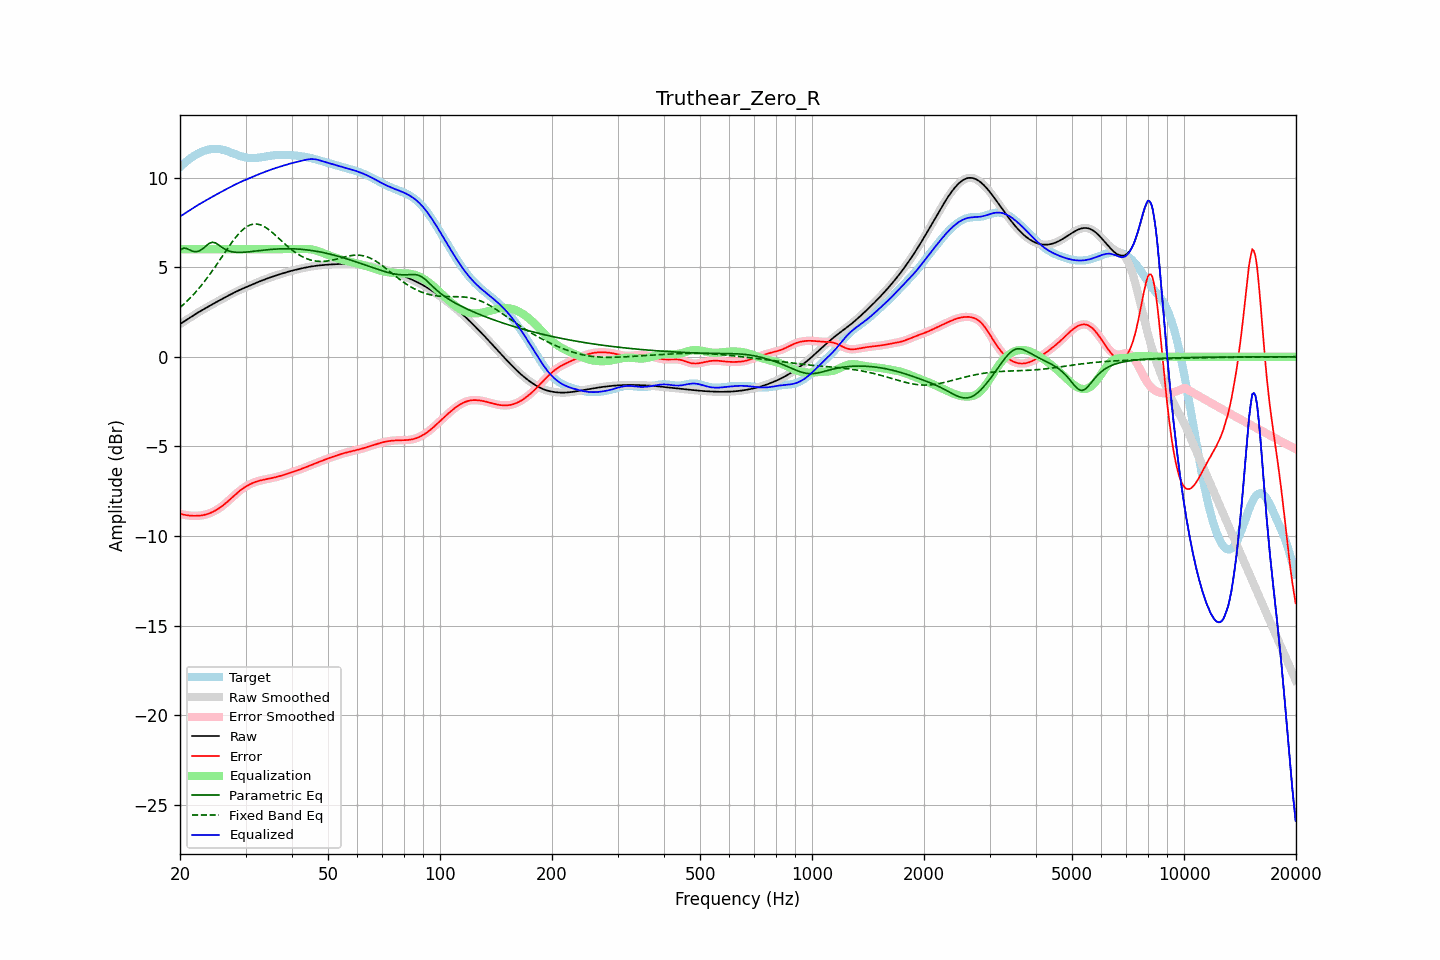

The data file committed next to this chart (first rows):
frequency, raw, error, smoothed, error_smoothed, equalization, parametric_eq, fixed_band_eq, equalized_raw, equalized_smoothed, target
20.00, 1.82, -8.76, 1.82, -8.76, 6.00, 5.93, 2.74, 7.82, 7.82, 10.58
20.20, 1.88, -8.78, 1.88, -8.78, 6.00, 5.99, 2.82, 7.88, 7.88, 10.66
20.40, 1.94, -8.80, 1.94, -8.80, 6.00, 6.06, 2.90, 7.94, 7.94, 10.74
20.61, 2.00, -8.82, 2.00, -8.82, 6.00, 6.05, 2.99, 8.00, 8.00, 10.82
20.81, 2.06, -8.84, 2.06, -8.84, 6.00, 6.04, 3.07, 8.06, 8.06, 10.90
21.02, 2.12, -8.85, 2.12, -8.85, 6.00, 6.00, 3.16, 8.12, 8.12, 10.97
21.23, 2.17, -8.86, 2.17, -8.86, 6.00, 5.96, 3.25, 8.17, 8.17, 11.04
21.44, 2.23, -8.87, 2.23, -8.87, 6.00, 5.92, 3.34, 8.23, 8.23, 11.10
21.66, 2.29, -8.87, 2.29, -8.87, 6.00, 5.88, 3.43, 8.29, 8.29, 11.16
21.87, 2.35, -8.87, 2.35, -8.88, 6.00, 5.87, 3.53, 8.35, 8.35, 11.22
22.09, 2.40, -8.87, 2.40, -8.87, 6.00, 5.86, 3.63, 8.40, 8.40, 11.28
22.31, 2.46, -8.87, 2.46, -8.87, 6.00, 5.88, 3.74, 8.46, 8.46, 11.33
22.54, 2.51, -8.86, 2.51, -8.87, 6.00, 5.90, 3.84, 8.51, 8.51, 11.37
22.76, 2.56, -8.86, 2.56, -8.86, 6.00, 5.96, 3.95, 8.56, 8.56, 11.42
22.99, 2.61, -8.84, 2.61, -8.84, 6.00, 6.02, 4.06, 8.61, 8.61, 11.46
23.22, 2.66, -8.83, 2.66, -8.83, 6.00, 6.09, 4.17, 8.66, 8.66, 11.49
23.45, 2.71, -8.80, 2.71, -8.80, 6.00, 6.17, 4.29, 8.71, 8.71, 11.52
23.69, 2.77, -8.78, 2.77, -8.78, 6.00, 6.24, 4.41, 8.77, 8.77, 11.54
23.92, 2.82, -8.75, 2.82, -8.75, 6.00, 6.32, 4.53, 8.82, 8.82, 11.56
24.16, 2.87, -8.71, 2.87, -8.71, 6.00, 6.35, 4.65, 8.87, 8.87, 11.58
24.40, 2.92, -8.67, 2.92, -8.67, 6.00, 6.39, 4.78, 8.92, 8.92, 11.59
24.65, 2.97, -8.63, 2.97, -8.63, 6.00, 6.37, 4.91, 8.97, 8.97, 11.60
24.89, 3.02, -8.58, 3.02, -8.58, 6.00, 6.35, 5.04, 9.02, 9.02, 11.60
25.14, 3.07, -8.53, 3.07, -8.53, 6.00, 6.30, 5.17, 9.07, 9.07, 11.60
25.39, 3.12, -8.47, 3.12, -8.47, 6.00, 6.24, 5.30, 9.12, 9.12, 11.59
25.65, 3.17, -8.41, 3.17, -8.41, 6.00, 6.17, 5.43, 9.17, 9.17, 11.58
25.91, 3.21, -8.35, 3.21, -8.35, 6.00, 6.11, 5.57, 9.21, 9.21, 11.56
26.16, 3.26, -8.28, 3.26, -8.28, 6.00, 6.05, 5.70, 9.26, 9.26, 11.54
26.43, 3.31, -8.20, 3.31, -8.20, 6.00, 5.99, 5.83, 9.31, 9.31, 11.51
26.69, 3.36, -8.13, 3.36, -8.13, 6.00, 5.95, 5.96, 9.36, 9.36, 11.49
26.96, 3.41, -8.05, 3.41, -8.05, 6.00, 5.91, 6.09, 9.41, 9.41, 11.45
27.23, 3.45, -7.97, 3.45, -7.97, 6.00, 5.88, 6.22, 9.45, 9.45, 11.42
27.50, 3.50, -7.88, 3.50, -7.88, 6.00, 5.86, 6.35, 9.50, 9.50, 11.38
27.77, 3.55, -7.80, 3.55, -7.80, 6.00, 5.84, 6.47, 9.55, 9.55, 11.35
28.05, 3.59, -7.72, 3.59, -7.72, 6.00, 5.83, 6.59, 9.59, 9.59, 11.31
28.33, 3.64, -7.64, 3.64, -7.64, 6.00, 5.82, 6.70, 9.64, 9.64, 11.28
28.62, 3.68, -7.57, 3.68, -7.57, 6.00, 5.82, 6.81, 9.68, 9.68, 11.24
28.90, 3.72, -7.49, 3.72, -7.49, 6.00, 5.82, 6.90, 9.72, 9.72, 11.21
29.19, 3.76, -7.42, 3.76, -7.42, 6.00, 5.82, 7.00, 9.76, 9.76, 11.18
29.48, 3.80, -7.36, 3.80, -7.36, 6.00, 5.83, 7.08, 9.80, 9.80, 11.16
29.78, 3.84, -7.30, 3.84, -7.29, 6.00, 5.83, 7.16, 9.84, 9.84, 11.14
30.08, 3.88, -7.24, 3.88, -7.24, 6.00, 5.84, 7.22, 9.88, 9.88, 11.12
30.38, 3.92, -7.19, 3.92, -7.19, 6.00, 5.85, 7.28, 9.92, 9.92, 11.10
30.68, 3.96, -7.14, 3.96, -7.14, 6.00, 5.86, 7.33, 9.96, 9.96, 11.09
30.99, 3.99, -7.09, 3.99, -7.09, 6.00, 5.86, 7.37, 9.99, 9.99, 11.09
31.30, 4.03, -7.05, 4.03, -7.05, 6.00, 5.88, 7.39, 10.03, 10.03, 11.08
31.61, 4.07, -7.02, 4.07, -7.02, 6.00, 5.89, 7.40, 10.07, 10.07, 11.09
31.93, 4.11, -6.98, 4.11, -6.98, 6.00, 5.90, 7.41, 10.11, 10.11, 11.09
32.24, 4.15, -6.95, 4.15, -6.95, 6.00, 5.91, 7.40, 10.15, 10.15, 11.10
32.57, 4.18, -6.93, 4.18, -6.93, 6.00, 5.92, 7.38, 10.18, 10.18, 11.11
32.89, 4.22, -6.90, 4.22, -6.90, 6.00, 5.93, 7.36, 10.22, 10.22, 11.12
33.22, 4.25, -6.88, 4.25, -6.88, 6.00, 5.94, 7.32, 10.25, 10.25, 11.14
33.55, 4.29, -6.86, 4.29, -6.86, 6.00, 5.95, 7.28, 10.29, 10.29, 11.15
33.89, 4.32, -6.84, 4.32, -6.84, 6.00, 5.96, 7.23, 10.32, 10.32, 11.17
34.23, 4.36, -6.83, 4.36, -6.82, 6.00, 5.97, 7.17, 10.36, 10.36, 11.18
34.57, 4.39, -6.81, 4.39, -6.81, 6.00, 5.97, 7.11, 10.39, 10.39, 11.20
34.92, 4.42, -6.79, 4.42, -6.79, 6.00, 5.98, 7.04, 10.42, 10.42, 11.21
35.27, 4.45, -6.77, 4.45, -6.77, 6.00, 5.99, 6.96, 10.45, 10.45, 11.22
35.62, 4.48, -6.75, 4.48, -6.75, 6.00, 6.00, 6.89, 10.48, 10.48, 11.23
35.97, 4.51, -6.73, 4.51, -6.73, 6.00, 6.00, 6.81, 10.51, 10.51, 11.24
... 635 more rows
